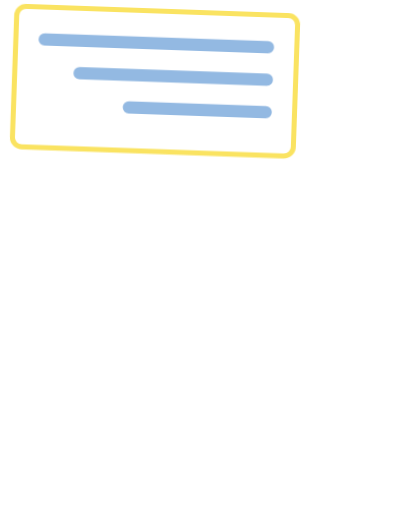
t = 0.00 s
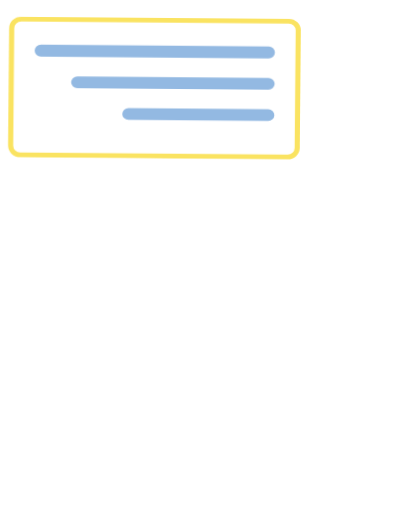
t = 0.30 s
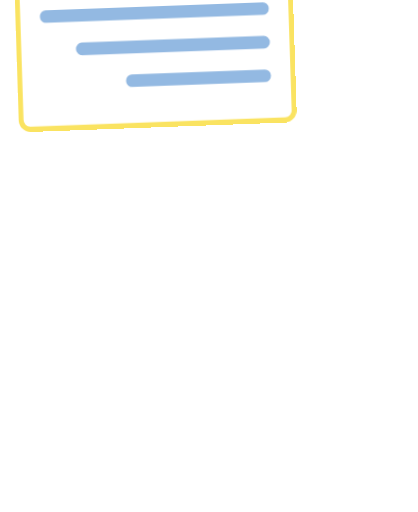
t = 0.66 s
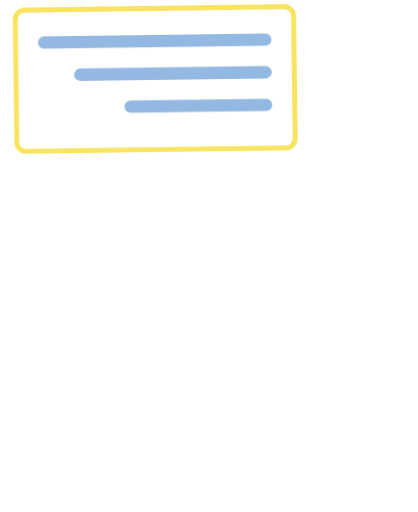
t = 0.97 s
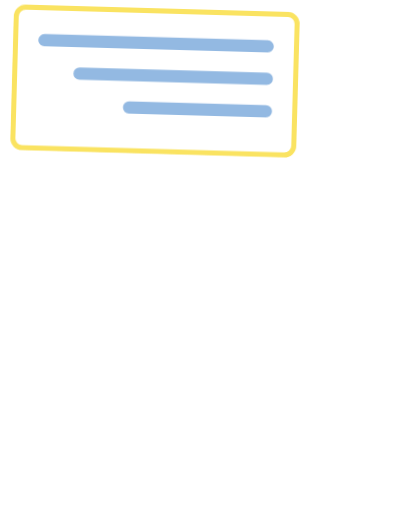
t = 1.24 s
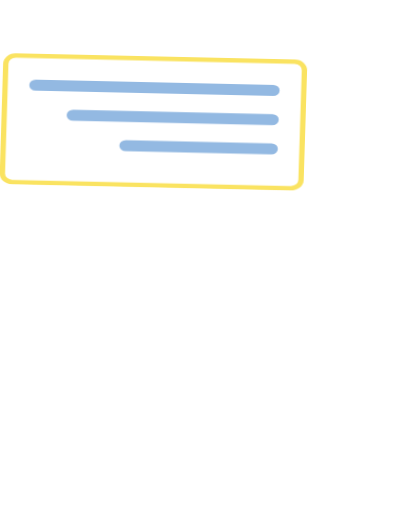
t = 1.57 s

The animated SVG that drew these frames (rendered in a browser with its animation timeline set to each time). Animation: 7 CSS @keyframes rules; one cycle of 1.90 s, repeats indefinitely.

<svg xmlns="http://www.w3.org/2000/svg" viewBox="-40 -330 1160 1420" class="mascotte mascotte-pancarte-miroir-blanc mascotte-pancarte mascotte-miroir" role="img" aria-label="(miroir) Pancarte">
<style>
.mascotte.mascotte-pancarte-miroir-blanc { --mascot: #ffffff; --line: #fae361; }
.mascotte-pancarte .m { fill: var(--mascot); }
.mascotte-pancarte .shadow { fill: var(--mascot); opacity: .12; }
.mascotte-pancarte g { transform-box: view-box; transform-origin: 0 0; }
.mascotte-pancarte .arm2 { transform: rotate(104deg); } .mascotte-pancarte .arm { transform: rotate(-104deg); } .mascotte-pancarte .legl { transform: rotate(10deg); } .mascotte-pancarte .legr { transform: rotate(-10deg); }
.mascotte-pancarte .fa { animation: pancarte-fa 1.6s ease-in-out .15s infinite alternate; } .mascotte-pancarte .fa2 { animation: pancarte-fb 1.6s ease-in-out .3s infinite alternate; }
@keyframes pancarte-fa { from{transform:rotate(18deg)} to{transform:rotate(32deg)} } @keyframes pancarte-fb { from{transform:rotate(18deg)} to{transform:rotate(32deg)} }
.mascotte-pancarte .shadow { transform-box: fill-box; transform-origin: center; }
.mascotte-pancarte .shadow { animation: pancarte-sh 1.4s infinite; } @keyframes pancarte-sh { 0%,16%,62%,100%{transform:scale(1);opacity:.12;animation-timing-function:cubic-bezier(.33,1,.68,1)} 42%{transform:scale(.55);opacity:.05;animation-timing-function:cubic-bezier(.32,0,.67,0)} }
.mascotte-pancarte .rig { animation: pancarte-j 1.4s linear infinite; }
@keyframes pancarte-j { 0%{transform:translateY(0) scale(1,1);animation-timing-function:cubic-bezier(.45,0,.55,1)} 16%{transform:translateY(0) scale(1.07,0.89);animation-timing-function:cubic-bezier(.33,1,.68,1)} 42%{transform:translateY(-40px) scale(.97,1.04);animation-timing-function:cubic-bezier(.32,0,.67,0)} 62%{transform:translateY(0) scale(1.08,0.88);animation-timing-function:cubic-bezier(.33,1,.68,1)} 76%{transform:translateY(0) scale(.98,1.02);animation-timing-function:cubic-bezier(.45,0,.55,1)} 90%,100%{transform:translateY(0) scale(1,1)} }
.mascotte-pancarte .arm { animation: pancarte-a 1.4s ease-in-out infinite; }
@keyframes pancarte-a { 0%,100%{transform:rotate(14deg)} 50%{transform:rotate(10deg)} }
.mascotte-pancarte .arm2 { animation: pancarte-b 1.4s ease-in-out infinite; }
@keyframes pancarte-b { 0%,100%{transform:rotate(-12deg)} 50%{transform:rotate(-8deg)} }
.mascotte-pancarte .pc { animation: pancarte-p 1.4s ease-in-out infinite; }
@keyframes pancarte-p { 0%,100%{transform:rotate(-2deg)} 50%{transform:rotate(2deg)} }
@media (prefers-reduced-motion: reduce) { .mascotte-pancarte * { animation: none !important; } }
</style>
<g transform="translate(1080 0) scale(-1 1)"><ellipse class="shadow" cx="580" cy="1056.233" rx="280" ry="26"/><defs><clipPath id="pancarte-tete"><polygon points="380,-10 1010,-10 1010,486 380,486"/></clipPath><clipPath id="pancarte-buste"><polygon points="380,470 772,478 800,560 788,640 780,790 780,862 380,862"/></clipPath><clipPath id="pancarte-jambeg"><polygon points="360,760 628,760 628,1110 360,1110"/></clipPath><clipPath id="pancarte-jambed"><polygon points="628,760 786,760 786,930 840,1110 628,1110"/></clipPath><clipPath id="pancarte-jambes"><polygon points="360,800 786,800 786,930 840,1110 360,1110"/></clipPath><clipPath id="pancarte-bra"><polygon points="300,-685 -685,300 300,300"/></clipPath><clipPath id="pancarte-avb"><polygon points="300,-685 -685,300 -685,-685"/></clipPath></defs><g transform="translate(620.0 1038.2)"><g class="rig"><g transform="translate(-620.0 -1038.2)"><path class="m" d="M861.3,743.7 C852.9,748.7 843.4,751.9 835.0,756.8 C815.5,768.2 796.4,780.6 776.5,791.4 C777.1,778.8 775.7,765.9 776.4,753.3 C778.3,720.9 784.4,678.8 790.3,646.4 C791.1,642.2 791.0,635.9 796.2,636.5 C802.8,637.4 830.6,652.8 838.7,657.1 C852.0,664.1 894.5,686.7 898.7,699.4 C904.2,716.1 874.2,736.1 861.3,743.7 Z M1034.2,666.3 C1016.9,628.2 961.4,587.7 926.1,565.7 C902.4,550.9 876.6,538.8 851.8,525.8 C842.4,519.4 775.8,497.7 773.9,493.5 C772.2,489.9 780.8,486.5 783.5,484.8 C811.1,467.6 841.0,455.8 861.6,429.1 C890.6,391.5 899.3,363.5 894.4,315.2 C888.3,254.5 804.1,134.2 762.1,88.0 C734.7,57.7 693.7,10.8 651.8,48.6 C625.9,72.0 629.8,109.8 639.3,140.0 C640.5,144.0 651.7,168.3 650.5,169.4 C601.6,175.7 546.4,180.7 500.2,198.9 C474.4,209.0 450.2,233.9 460.1,264.0 C467.5,286.6 530.3,313.4 553.4,316.4 C519.1,370.2 529.4,423.0 569.1,469.9 C574.2,475.9 581.2,481.0 586.2,487.0 C588.2,489.4 590.7,490.2 590.3,493.7 C622.5,499.9 646.8,528.2 646.8,562.2 C646.8,600.8 615.5,632.0 577.0,632.0 C559.0,632.0 542.6,625.2 530.2,614.0 C530.0,614.1 529.7,614.2 529.5,614.2 C529.5,614.3 529.6,614.4 529.6,614.5 C529.6,614.5 477.3,809.8 477.3,809.8 C477.5,812.8 477.3,815.4 476.7,818.3 C468.1,862.7 442.8,916.2 427.4,959.4 C423.9,969.1 398.0,1040.3 401.2,1043.4 C449.2,1042.4 497.7,1046.0 545.4,1040.6 C552.8,1013.1 565.6,984.3 579.6,959.4 C585.1,949.7 601.2,922.4 608.6,916.1 C614.9,910.8 628.5,907.6 635.8,912.5 C642.6,917.0 652.4,951.8 655.8,962.0 C663.1,984.6 668.2,1013.7 676.6,1034.4 C679.4,1041.4 683.8,1042.8 691.1,1043.5 C719.1,1046.3 775.7,1045.9 804.1,1043.5 C808.4,1043.1 811.8,1041.4 815.8,1040.7 C811.3,1016.6 800.1,993.7 793.4,970.0 C792.3,965.9 792.9,962.1 792.2,959.4 C792.1,958.9 790.3,957.6 789.8,955.4 C788.1,948.2 786.3,940.5 785.6,933.2 C785.2,929.9 785.8,930.0 788.3,928.0 C819.5,940.0 851.3,948.3 883.3,933.7 C902.9,924.8 920.4,908.6 915.1,885.1 C914.5,882.4 906.3,870.1 904.4,868.3 C900.9,865.0 885.0,859.3 886.7,853.1 C888.0,848.6 914.0,839.8 920.0,836.6 C956.5,817.0 1025.5,766.6 1039.0,727.2 C1046.9,704.5 1044.1,688.0 1034.2,666.3 Z" fill-rule="evenodd" clip-path="url(#pancarte-jambes)"/><g transform="translate(625.0 800.0)"><g class="torso"><g transform="translate(-625 -800)"><g transform="translate(762.0 575.0)"><g class="arm2"><g transform="scale(-1 1)"><path class="m" d="M-1.7,-70.4 C-3.2,-70.4 -4.7,-70.3 -6.1,-70.2 C-24.3,-72.5 -42.4,-74.6 -60.3,-79.2 C-139.3,-99.3 -206.5,-148.9 -239.6,-224.4 C-245.7,-238.4 -266.8,-294.0 -259.0,-305.5 C-257.2,-308.0 -246.9,-312.8 -243.1,-316.0 C-214.9,-339.3 -193.2,-403.1 -227.2,-429.4 C-231.7,-432.9 -238.7,-434.6 -241.9,-438.5 C-246.2,-443.8 -248.5,-457.8 -253.8,-466.2 C-282.1,-511.3 -356.4,-511.8 -389.5,-470.3 C-394.2,-464.4 -399.7,-451.1 -403.9,-447.7 C-411.3,-441.7 -421.3,-442.9 -430.5,-432.1 C-461.2,-396.1 -441.5,-317.9 -395.2,-302.4 C-385.8,-236.4 -358.6,-169.3 -319.4,-115.6 C-260.6,-35.1 -170.3,9.4 -78.2,41.6 C-72.8,43.5 -52.7,46.9 -49.7,51.5 C-49.6,51.4 -49.4,51.4 -49.3,51.3 C-49.3,51.3 -49.4,51.3 -49.4,51.2 C-36.8,62.9 -20.1,70.0 -1.7,70.0 C37.1,70.0 68.5,38.6 68.5,-0.2 C68.5,-38.9 37.1,-70.4 -1.7,-70.4 Z" clip-path="url(#pancarte-bra)"/><g transform="translate(-253 -132)"><g class="fa2"><g transform="translate(253 132)"><path class="m" d="M-1.7,-70.4 C-3.2,-70.4 -4.7,-70.3 -6.1,-70.2 C-24.3,-72.5 -42.4,-74.6 -60.3,-79.2 C-139.3,-99.3 -206.5,-148.9 -239.6,-224.4 C-245.7,-238.4 -266.8,-294.0 -259.0,-305.5 C-257.2,-308.0 -246.9,-312.8 -243.1,-316.0 C-214.9,-339.3 -193.2,-403.1 -227.2,-429.4 C-231.7,-432.9 -238.7,-434.6 -241.9,-438.5 C-246.2,-443.8 -248.5,-457.8 -253.8,-466.2 C-282.1,-511.3 -356.4,-511.8 -389.5,-470.3 C-394.2,-464.4 -399.7,-451.1 -403.9,-447.7 C-411.3,-441.7 -421.3,-442.9 -430.5,-432.1 C-461.2,-396.1 -441.5,-317.9 -395.2,-302.4 C-385.8,-236.4 -358.6,-169.3 -319.4,-115.6 C-260.6,-35.1 -170.3,9.4 -78.2,41.6 C-72.8,43.5 -52.7,46.9 -49.7,51.5 C-49.6,51.4 -49.4,51.4 -49.3,51.3 C-49.3,51.3 -49.4,51.3 -49.4,51.2 C-36.8,62.9 -20.1,70.0 -1.7,70.0 C37.1,70.0 68.5,38.6 68.5,-0.2 C68.5,-38.9 37.1,-70.4 -1.7,-70.4 Z" clip-path="url(#pancarte-avb)"/><circle class="m" cx="-253" cy="-132" r="62"/></g></g></g></g><circle class="m" r="50"/></g></g><path class="m" d="M592,470 C566,510 546,560 532,612 C508,700 486,770 476,820 C520,872 734,872 790,826 C806,740 810,640 794,566 C786,524 774,494 760,470 Z"/><circle class="m" cx="650" cy="480" r="70"/><g transform="translate(650.0 470.0)"><g class="head"><g transform="translate(-650 -470)"><path class="m" d="M861.3,743.7 C852.9,748.7 843.4,751.9 835.0,756.8 C815.5,768.2 796.4,780.6 776.5,791.4 C777.1,778.8 775.7,765.9 776.4,753.3 C778.3,720.9 784.4,678.8 790.3,646.4 C791.1,642.2 791.0,635.9 796.2,636.5 C802.8,637.4 830.6,652.8 838.7,657.1 C852.0,664.1 894.5,686.7 898.7,699.4 C904.2,716.1 874.2,736.1 861.3,743.7 Z M1034.2,666.3 C1016.9,628.2 961.4,587.7 926.1,565.7 C902.4,550.9 876.6,538.8 851.8,525.8 C842.4,519.4 775.8,497.7 773.9,493.5 C772.2,489.9 780.8,486.5 783.5,484.8 C811.1,467.6 841.0,455.8 861.6,429.1 C890.6,391.5 899.3,363.5 894.4,315.2 C888.3,254.5 804.1,134.2 762.1,88.0 C734.7,57.7 693.7,10.8 651.8,48.6 C625.9,72.0 629.8,109.8 639.3,140.0 C640.5,144.0 651.7,168.3 650.5,169.4 C601.6,175.7 546.4,180.7 500.2,198.9 C474.4,209.0 450.2,233.9 460.1,264.0 C467.5,286.6 530.3,313.4 553.4,316.4 C519.1,370.2 529.4,423.0 569.1,469.9 C574.2,475.9 581.2,481.0 586.2,487.0 C588.2,489.4 590.7,490.2 590.3,493.7 C622.5,499.9 646.8,528.2 646.8,562.2 C646.8,600.8 615.5,632.0 577.0,632.0 C559.0,632.0 542.6,625.2 530.2,614.0 C530.0,614.1 529.7,614.2 529.5,614.2 C529.5,614.3 529.6,614.4 529.6,614.5 C529.6,614.5 477.3,809.8 477.3,809.8 C477.5,812.8 477.3,815.4 476.7,818.3 C468.1,862.7 442.8,916.2 427.4,959.4 C423.9,969.1 398.0,1040.3 401.2,1043.4 C449.2,1042.4 497.7,1046.0 545.4,1040.6 C552.8,1013.1 565.6,984.3 579.6,959.4 C585.1,949.7 601.2,922.4 608.6,916.1 C614.9,910.8 628.5,907.6 635.8,912.5 C642.6,917.0 652.4,951.8 655.8,962.0 C663.1,984.6 668.2,1013.7 676.6,1034.4 C679.4,1041.4 683.8,1042.8 691.1,1043.5 C719.1,1046.3 775.7,1045.9 804.1,1043.5 C808.4,1043.1 811.8,1041.4 815.8,1040.7 C811.3,1016.6 800.1,993.7 793.4,970.0 C792.3,965.9 792.9,962.1 792.2,959.4 C792.1,958.9 790.3,957.6 789.8,955.4 C788.1,948.2 786.3,940.5 785.6,933.2 C785.2,929.9 785.8,930.0 788.3,928.0 C819.5,940.0 851.3,948.3 883.3,933.7 C902.9,924.8 920.4,908.6 915.1,885.1 C914.5,882.4 906.3,870.1 904.4,868.3 C900.9,865.0 885.0,859.3 886.7,853.1 C888.0,848.6 914.0,839.8 920.0,836.6 C956.5,817.0 1025.5,766.6 1039.0,727.2 C1046.9,704.5 1044.1,688.0 1034.2,666.3 Z" fill-rule="evenodd" clip-path="url(#pancarte-tete)"/></g></g></g><circle class="m" cx="579.4" cy="562.8" r="46"/><g transform="translate(579.4 562.8)"><g class="arm"><path class="m" d="M-1.7,-70.4 C-3.2,-70.4 -4.7,-70.3 -6.1,-70.2 C-24.3,-72.5 -42.4,-74.6 -60.3,-79.2 C-139.3,-99.3 -206.5,-148.9 -239.6,-224.4 C-245.7,-238.4 -266.8,-294.0 -259.0,-305.5 C-257.2,-308.0 -246.9,-312.8 -243.1,-316.0 C-214.9,-339.3 -193.2,-403.1 -227.2,-429.4 C-231.7,-432.9 -238.7,-434.6 -241.9,-438.5 C-246.2,-443.8 -248.5,-457.8 -253.8,-466.2 C-282.1,-511.3 -356.4,-511.8 -389.5,-470.3 C-394.2,-464.4 -399.7,-451.1 -403.9,-447.7 C-411.3,-441.7 -421.3,-442.9 -430.5,-432.1 C-461.2,-396.1 -441.5,-317.9 -395.2,-302.4 C-385.8,-236.4 -358.6,-169.3 -319.4,-115.6 C-260.6,-35.1 -170.3,9.4 -78.2,41.6 C-72.8,43.5 -52.7,46.9 -49.7,51.5 C-49.6,51.4 -49.4,51.4 -49.3,51.3 C-49.3,51.3 -49.4,51.3 -49.4,51.2 C-36.8,62.9 -20.1,70.0 -1.7,70.0 C37.1,70.0 68.5,38.6 68.5,-0.2 C68.5,-38.9 37.1,-70.4 -1.7,-70.4 Z" clip-path="url(#pancarte-bra)"/><g transform="translate(-253 -132)"><g class="fa"><g transform="translate(253 132)"><path class="m" d="M-1.7,-70.4 C-3.2,-70.4 -4.7,-70.3 -6.1,-70.2 C-24.3,-72.5 -42.4,-74.6 -60.3,-79.2 C-139.3,-99.3 -206.5,-148.9 -239.6,-224.4 C-245.7,-238.4 -266.8,-294.0 -259.0,-305.5 C-257.2,-308.0 -246.9,-312.8 -243.1,-316.0 C-214.9,-339.3 -193.2,-403.1 -227.2,-429.4 C-231.7,-432.9 -238.7,-434.6 -241.9,-438.5 C-246.2,-443.8 -248.5,-457.8 -253.8,-466.2 C-282.1,-511.3 -356.4,-511.8 -389.5,-470.3 C-394.2,-464.4 -399.7,-451.1 -403.9,-447.7 C-411.3,-441.7 -421.3,-442.9 -430.5,-432.1 C-461.2,-396.1 -441.5,-317.9 -395.2,-302.4 C-385.8,-236.4 -358.6,-169.3 -319.4,-115.6 C-260.6,-35.1 -170.3,9.4 -78.2,41.6 C-72.8,43.5 -52.7,46.9 -49.7,51.5 C-49.6,51.4 -49.4,51.4 -49.3,51.3 C-49.3,51.3 -49.4,51.3 -49.4,51.2 C-36.8,62.9 -20.1,70.0 -1.7,70.0 C37.1,70.0 68.5,38.6 68.5,-0.2 C68.5,-38.9 37.1,-70.4 -1.7,-70.4 Z" clip-path="url(#pancarte-avb)"/><circle class="m" cx="-253" cy="-132" r="62"/></g></g></g></g></g><g transform="translate(690.0 -100.0)"><g class="pc"><g transform="translate(-690 100)"><g><rect x="300" y="-300" width="780" height="390" rx="26" fill="#fff" stroke="var(--line)" stroke-width="14"/>
<path d="M380,-210 L1000,-210 M380,-120 L900,-120 M380,-30 L760,-30" stroke="#93b9e2" stroke-width="34" stroke-linecap="round"/></g></g></g></g></g></g></g></g></g></g></g>
</svg>
